Run: headless pygame with SDL's dummy video driver; simulated clock (each Clock.tick advances the game by its frame time, no real sleeping); random seed 0; keys injected as events and as key.get_pressed() state; mouse plan: one left click at the window centre at the start of phase 2, then a move to the lower-right quarter at the start of phase 3.
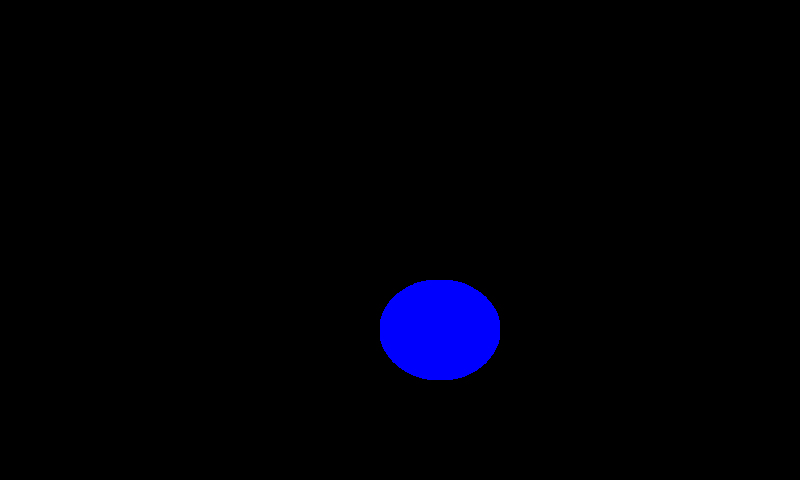
Frame 1 of 4 · flips 1–60 · no input
Frame 2 of 4 · flips 61–180 · clicked the window centre · tapped SPACE, RETURN · held RIGHT (→), D · screen unchanged from frame 1, image omitted
Frame 3 of 4 · flips 181–300 · moved the mouse to the lower-right quarter · held DOWN (↓), S · screen unchanged from frame 2, image omitted
Frame 4 of 4 · flips 301–420 · held LEFT (←), A, UP (↑), W · screen unchanged from frame 3, image omitted

The pygame program that drew these frames:

# Example file showing a circle moving on screen
import pygame 
from pygame import Rect

# pygame setup
pygame.init()
screen = pygame.display.set_mode((800, 480))
clock = pygame.time.Clock()
running = True

left_eye_pos = pygame.Vector2((screen.get_width()/2)+100,130)
right_eye_pos = pygame.Vector2((screen.get_width()/2)-100,130)
rect = (380, 280, 120, 100)


def mouse_position():
    print(pygame.mouse.get_pos())

x = 300
y = 280
width = 120
height = 100
start_angle = 190
end_angle = 350

while running:
    # poll for events
    # pygame.QUIT event means the user clicked X to close your window
    for event in pygame.event.get():
        if event.type == pygame.QUIT:
            running = False

    # fill the screen with a color to wipe away anything from last frame
    screen.fill("black")

    # pygame.draw.circle(screen,'blue', left_eye_pos, 50)
    # pygame.draw.circle(screen,'blue', right_eye_pos, 50)
    # pygame.draw.arc(screen,'blue',rect,100,100,1000)
    pygame.draw.arc(screen, 'blue', rect, 190, 350, 100)
    
    # pygame.draw.circle()
    pygame.display.update()
    pygame.display.flip()
    # pygame.draw.circle(screen, "red", player_pos, 40)
    
    # flip() the display to put your work on screen
    # limits FPS to 60``
    mouse_position()    

pygame.quit()
